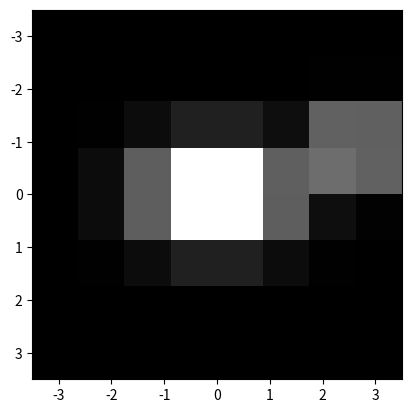

The script that saved this image:
"""Functionality for simulating image data."""

from collections.abc import Iterable
from typing import Union

import numpy as np
import scipy.stats


def gaussian_blobs(
    mu: np.array,
    sigma: np.array,
    amplitude: Union[float, np.array],
    im_size: Iterable,
) -> np.array:
    """Noise-free image of a (possibly unnormalized) 2D isotropic Gaussian mixture model.

    Generate a noise-free image of the sum of 2D isotropic Gaussians in the domain
    x in [-(im_size[1]-1)/2, (im_size[1]+1)/2] and y in [-(im_size[0]-1)/2, (im_size[0]+1)/2].

    Args:
        mu: Locations of individual Gaussians. [n_gaussians, y, x]
        sigma: Standard deviation(s) of the len(mu) Gaussians. [1 or n_gaussians, y, x]
        amplitude: Amplitude(s) of the len(mu) Gaussians.  [1 or n_gaussians]
        im_size: Size of the output image in pixels.  [y, x]
    """
    # Reshape inputs.
    if len(sigma) != len(mu):
        sigma = sigma * np.ones_like(mu)
    if isinstance(amplitude, float):
        amplitude = amplitude * np.ones(mu.shape[0])

    # Compute output image.
    y = np.arange(im_size[0]) - im_size[0] / 2 + 0.5
    x = np.arange(im_size[1]) - im_size[1] / 2 + 0.5
    out = np.zeros(im_size)
    for n in range(len(mu)):
        out += (
            2.0
            * np.pi
            * np.prod(sigma[n])
            * amplitude[n]
            * (
                scipy.stats.norm.pdf(y, loc=mu[n][0], scale=sigma[n][0])[:, None]
                @ scipy.stats.norm.pdf(x, loc=mu[n][1], scale=sigma[n][1])[None, :]
            )
        )

    return out


if __name__ == "__main__":
    import matplotlib.pyplot as plt

    im = gaussian_blobs(
        mu=np.array([[0.0, 0.0], [-1.0, 3.0]]),
        sigma=np.array([[0.7, 1.0], [0.5, 0.5]]),
        amplitude=np.array([1.0, 0.7]),
        im_size=(8, 8),
    )
    fig, ax = plt.subplots()
    plt.imshow(im, cmap="gray", extent=([-3.5, 3.5, 3.5, -3.5]))
    plt.show()

    im = gaussian_blobs(
        mu=np.array([[0.0, 0.0]]),
        sigma=np.array([[1.0, 1.0]]),
        amplitude=np.array([1.0]),
        im_size=(8, 8),
    )
    print(im.max())
